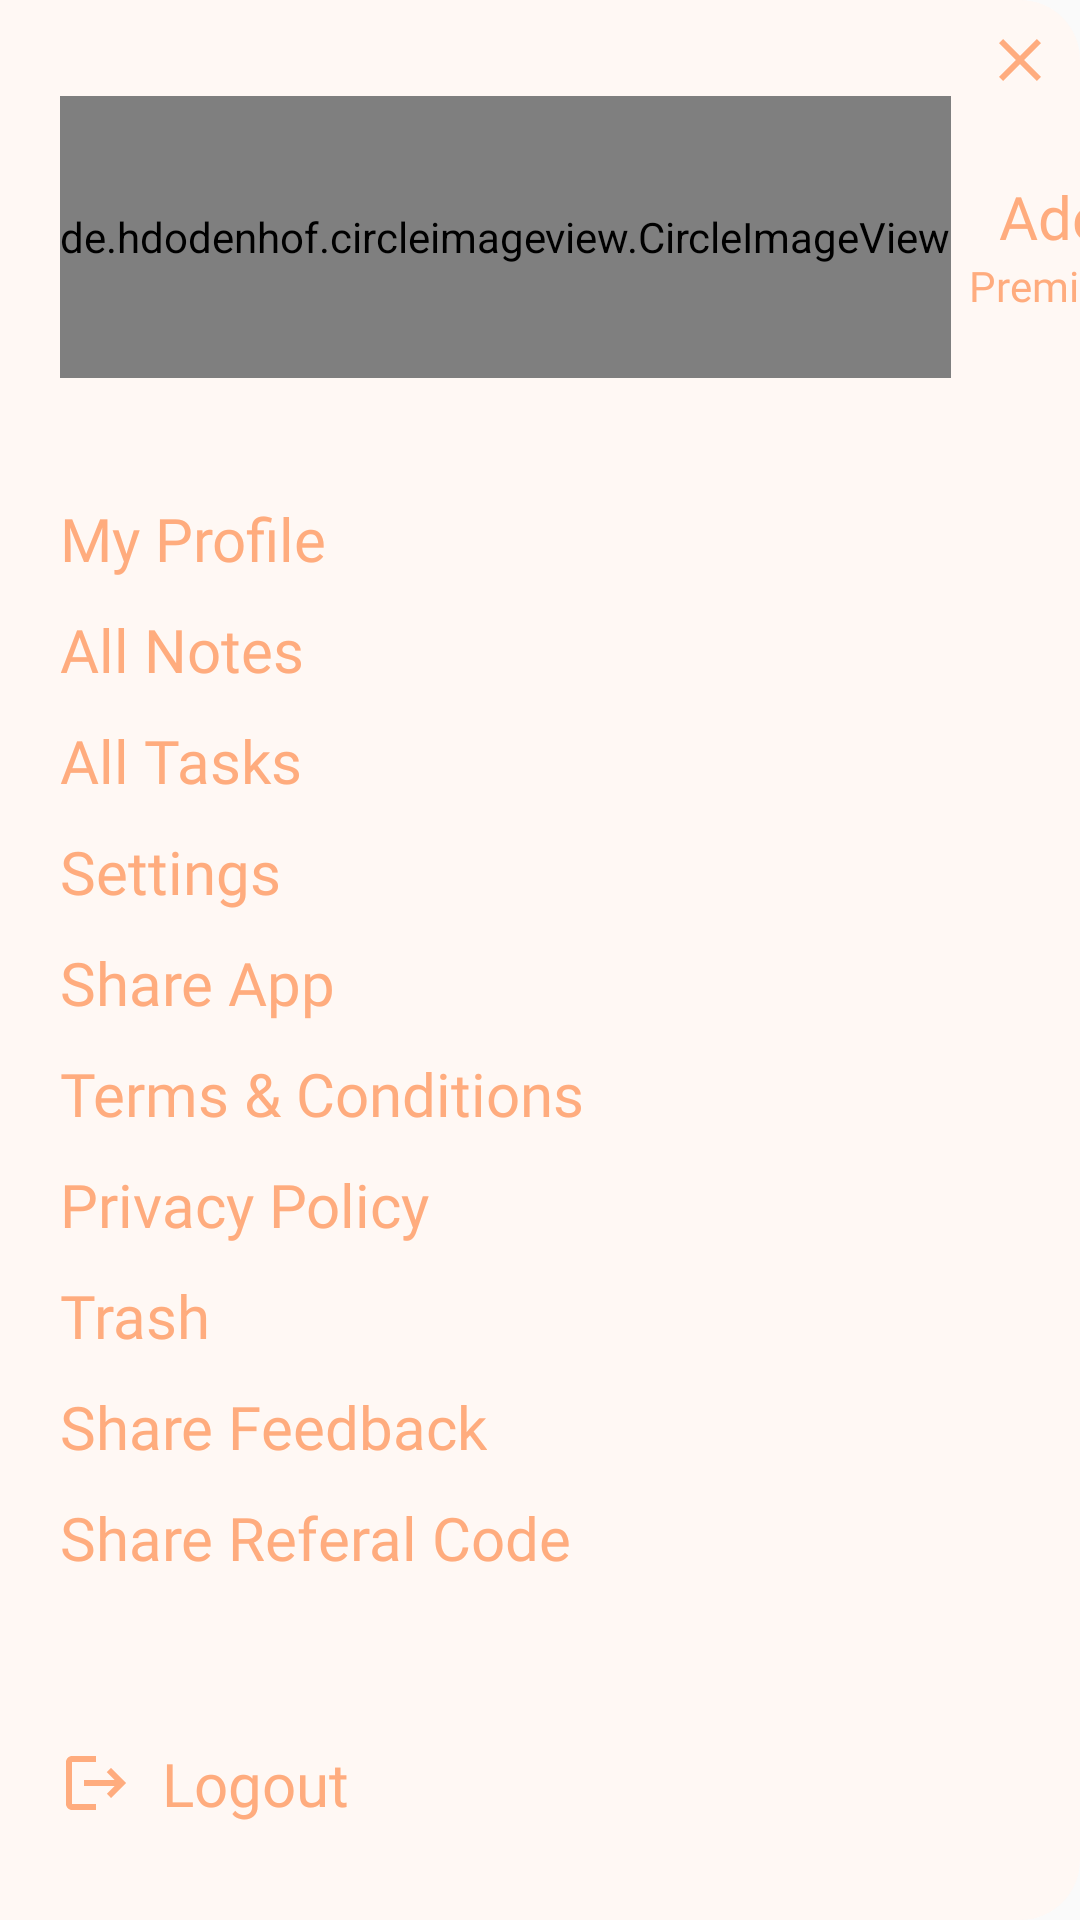

The Android layout XML behind this screen, and the referenced resources:
<!-- AndroidManifest.xml: application theme Theme.TBD -->
<!-- res/layout/left_drawer_menu.xml -->
<?xml version="1.0" encoding="utf-8"?>
<layout xmlns:android="http://schemas.android.com/apk/res/android"
    xmlns:app="http://schemas.android.com/apk/res-auto"
    xmlns:tools="http://schemas.android.com/tools">


    <androidx.constraintlayout.widget.ConstraintLayout
        android:id="@+id/leftDrawer"
        android:layout_width="match_parent"
        android:layout_height="match_parent"
        android:background="@drawable/bg_drawe"
        android:paddingStart="@dimen/_20dp"
        android:orientation="vertical"
        >


        <ImageView
            android:id="@+id/imageView15"
            android:layout_width="wrap_content"
            android:layout_height="wrap_content"
            android:layout_marginTop="8dp"
            android:layout_marginEnd="8dp"
            app:layout_constraintEnd_toEndOf="parent"
            app:layout_constraintTop_toTopOf="parent"
            app:srcCompat="@drawable/ic_close_24" />

        <de.hdodenhof.circleimageview.CircleImageView
            android:id="@+id/circleImageView"
            android:layout_width="0dp"
            android:layout_height="94dp"
            android:layout_marginTop="32dp"
            android:src="@drawable/placeholder"
            app:layout_constraintStart_toStartOf="parent"
            app:layout_constraintTop_toTopOf="parent" />

        <TextView
            android:id="@+id/textView15"
            android:layout_width="wrap_content"
            android:layout_height="wrap_content"
            android:layout_marginStart="16dp"
            android:text="Aden S."
            android:fontFamily="@font/inter_bold"
            android:textSize="20sp"
            android:textColor="#FFAC7E"
            app:layout_constraintBottom_toBottomOf="@+id/circleImageView"
            app:layout_constraintStart_toEndOf="@+id/circleImageView"
            app:layout_constraintTop_toTopOf="@+id/circleImageView"
            app:layout_constraintVertical_bias="0.4" />

        <TextView
            android:id="@+id/textView16"
            android:layout_width="wrap_content"
            android:layout_height="wrap_content"
            android:text="Premium User"
            android:fontFamily="@font/inter_medium"
            android:textSize="14sp"
            android:textColor="#FFAC7E"
            app:layout_constraintEnd_toEndOf="@+id/textView15"
            app:layout_constraintStart_toStartOf="@+id/textView15"
            app:layout_constraintTop_toBottomOf="@+id/textView15" />

        <TextView
            android:id="@+id/textView17"
            android:layout_width="wrap_content"
            android:layout_height="wrap_content"
            android:layout_marginTop="@dimen/_40dp"
            android:fontFamily="@font/inter_semibold"
            android:text="My Profile"
            android:background="?attr/selectableItemBackground"
            android:textColor="#FFAC7E"
            android:textSize="20sp"
            app:layout_constraintStart_toStartOf="parent"
            app:layout_constraintTop_toBottomOf="@+id/circleImageView" />


        <TextView
            android:id="@+id/textView19"
            android:layout_width="wrap_content"
            android:layout_height="wrap_content"
            android:layout_marginTop="@dimen/_10dp"
            android:fontFamily="@font/inter_semibold"
            android:text="All Notes"
            android:textColor="#FFAC7E"
            android:textSize="20sp"
            app:layout_constraintStart_toStartOf="@+id/textView17"
            app:layout_constraintTop_toBottomOf="@+id/textView17" />

        <TextView
            android:id="@+id/textView21"
            android:layout_width="wrap_content"
            android:layout_height="wrap_content"
            android:fontFamily="@font/inter_semibold"
            android:text="All Tasks"
            android:layout_marginTop="@dimen/_10dp"
            android:textColor="#FFAC7E"
            android:textSize="20sp"
            app:layout_constraintStart_toStartOf="@+id/textView17"
            app:layout_constraintTop_toBottomOf="@+id/textView19" />

        <TextView
            android:id="@+id/textView22"
            android:layout_width="wrap_content"
            android:layout_height="wrap_content"
            android:fontFamily="@font/inter_semibold"
            android:text="Settings"
            android:layout_marginTop="@dimen/_10dp"
            android:textColor="#FFAC7E"
            android:textSize="20sp"
            app:layout_constraintStart_toStartOf="@+id/textView17"
            app:layout_constraintTop_toBottomOf="@+id/textView21" />

        <TextView
            android:id="@+id/textView23"
            android:layout_width="wrap_content"
            android:layout_height="wrap_content"
            android:fontFamily="@font/inter_semibold"
            android:text="Share App"
            android:layout_marginTop="@dimen/_10dp"
            android:textColor="#FFAC7E"
            android:textSize="20sp"
            app:layout_constraintStart_toStartOf="@+id/textView17"
            app:layout_constraintTop_toBottomOf="@+id/textView22" />

        <TextView
            android:id="@+id/textView24"
            android:layout_width="wrap_content"
            android:layout_height="wrap_content"
            android:fontFamily="@font/inter_semibold"
            android:text="Terms &amp; Conditions"
            android:layout_marginTop="@dimen/_10dp"
            android:textColor="#FFAC7E"
            android:textSize="20sp"
            app:layout_constraintStart_toStartOf="@+id/textView17"
            app:layout_constraintTop_toBottomOf="@+id/textView23" />


        <TextView
            android:id="@+id/textView18"
            android:layout_width="wrap_content"
            android:layout_height="wrap_content"
            android:fontFamily="@font/inter_semibold"
            android:text="Privacy Policy"
            android:layout_marginTop="@dimen/_10dp"
            android:textColor="#FFAC7E"
            android:textSize="20sp"
            app:layout_constraintStart_toStartOf="@+id/textView17"
            app:layout_constraintTop_toBottomOf="@+id/textView24" />

        <TextView
            android:id="@+id/textView25"
            android:layout_width="wrap_content"
            android:layout_height="wrap_content"
            android:fontFamily="@font/inter_semibold"
            android:text="Trash"
            android:layout_marginTop="@dimen/_10dp"
            android:textColor="#FFAC7E"
            android:textSize="20sp"
            app:layout_constraintStart_toStartOf="@+id/textView17"
            app:layout_constraintTop_toBottomOf="@+id/textView18" />

        <TextView
            android:id="@+id/textView20"
            android:layout_width="wrap_content"
            android:layout_height="wrap_content"
            android:fontFamily="@font/inter_semibold"
            android:text="Share Feedback"
            android:layout_marginTop="@dimen/_10dp"
            android:textColor="#FFAC7E"
            android:textSize="20sp"
            app:layout_constraintStart_toStartOf="@+id/textView17"
            app:layout_constraintTop_toBottomOf="@+id/textView25" />

        <TextView
            android:id="@+id/textView26"
            android:layout_width="wrap_content"
            android:layout_height="wrap_content"
            android:fontFamily="@font/inter_semibold"
            android:text="@string/share_referal_code"
            android:layout_marginTop="@dimen/_10dp"
            android:textColor="#FFAC7E"
            android:textSize="20sp"
            app:layout_constraintStart_toStartOf="@+id/textView17"
            app:layout_constraintTop_toBottomOf="@+id/textView20" />

        <TextView
            android:id="@+id/logout"
            android:layout_width="wrap_content"
            android:layout_height="wrap_content"
            android:layout_marginBottom="32dp"
            android:drawableStart="@drawable/ic_logout_24"
            android:drawablePadding="@dimen/_10dp"
            android:fontFamily="@font/inter_bold"
            android:text="Logout"
            android:textColor="#FFAC7E"
            android:textSize="20sp"
            app:layout_constraintBottom_toBottomOf="parent"
            app:layout_constraintStart_toStartOf="@+id/textView17" />


    </androidx.constraintlayout.widget.ConstraintLayout>
</layout>
<!-- resources referenced by this layout -->
<resources>
  <dimen name="_10dp">10dp</dimen>
  <dimen name="_20dp">20dp</dimen>
  <dimen name="_40dp">40dp</dimen>
  <!-- drawable bg_drawe (drawable) -->
  <?xml version="1.0" encoding="utf-8"?>
  <shape xmlns:android="http://schemas.android.com/apk/res/android"
      android:shape="rectangle">
  
      <corners
          android:bottomRightRadius="@dimen/_20dp"
          android:topRightRadius="@dimen/_20dp" />
  
  
      <solid android:color="#FFF8F4" />
  
  </shape>
  <!-- drawable ic_close_24 (drawable) -->
  <vector android:height="24dp" android:tint="#FFAC7E"
      android:viewportHeight="24" android:viewportWidth="24"
      android:width="24dp" xmlns:android="http://schemas.android.com/apk/res/android">
      <path android:fillColor="@android:color/white" android:pathData="M19,6.41L17.59,5 12,10.59 6.41,5 5,6.41 10.59,12 5,17.59 6.41,19 12,13.41 17.59,19 19,17.59 13.41,12z"/>
  </vector>
  <!-- drawable ic_logout_24 (drawable) -->
  <vector android:autoMirrored="true" android:height="24dp"
      android:tint="#FFAC7E" android:viewportHeight="24"
      android:viewportWidth="24" android:width="24dp" xmlns:android="http://schemas.android.com/apk/res/android">
      <path android:fillColor="@android:color/white" android:pathData="M17,7l-1.41,1.41L18.17,11H8v2h10.17l-2.58,2.58L17,17l5,-5zM4,5h8V3H4c-1.1,0 -2,0.9 -2,2v14c0,1.1 0.9,2 2,2h8v-2H4V5z"/>
  </vector>
  <!-- drawable placeholder: png bitmap (drawable, 14031 bytes) -->
  <string name="share_referal_code">Share Referal Code</string>
  <style name="Theme.TBD" parent="Theme.AppCompat.DayNight.NoActionBar">
          
          <item name="colorPrimary">@color/pink_1</item>
          <item name="colorPrimaryVariant">@color/purple_700</item>
          <item name="colorOnPrimary">@color/white</item>
          
          <item name="colorSecondary">@color/teal_200</item>
          <item name="colorSecondaryVariant">@color/teal_700</item>
          <item name="colorOnSecondary">@color/black</item>
          
          <item name="android:statusBarColor" tools:targetApi="l">@color/pink_1</item>
          
      </style>
  <color name="pink_1">#FFAC7E</color>
  <color name="purple_700">#FF3700B3</color>
  <color name="white">#FFFFFFFF</color>
  <color name="teal_200">#FF03DAC5</color>
  <color name="teal_700">#FF018786</color>
  <color name="black">#FF000000</color>
</resources>
